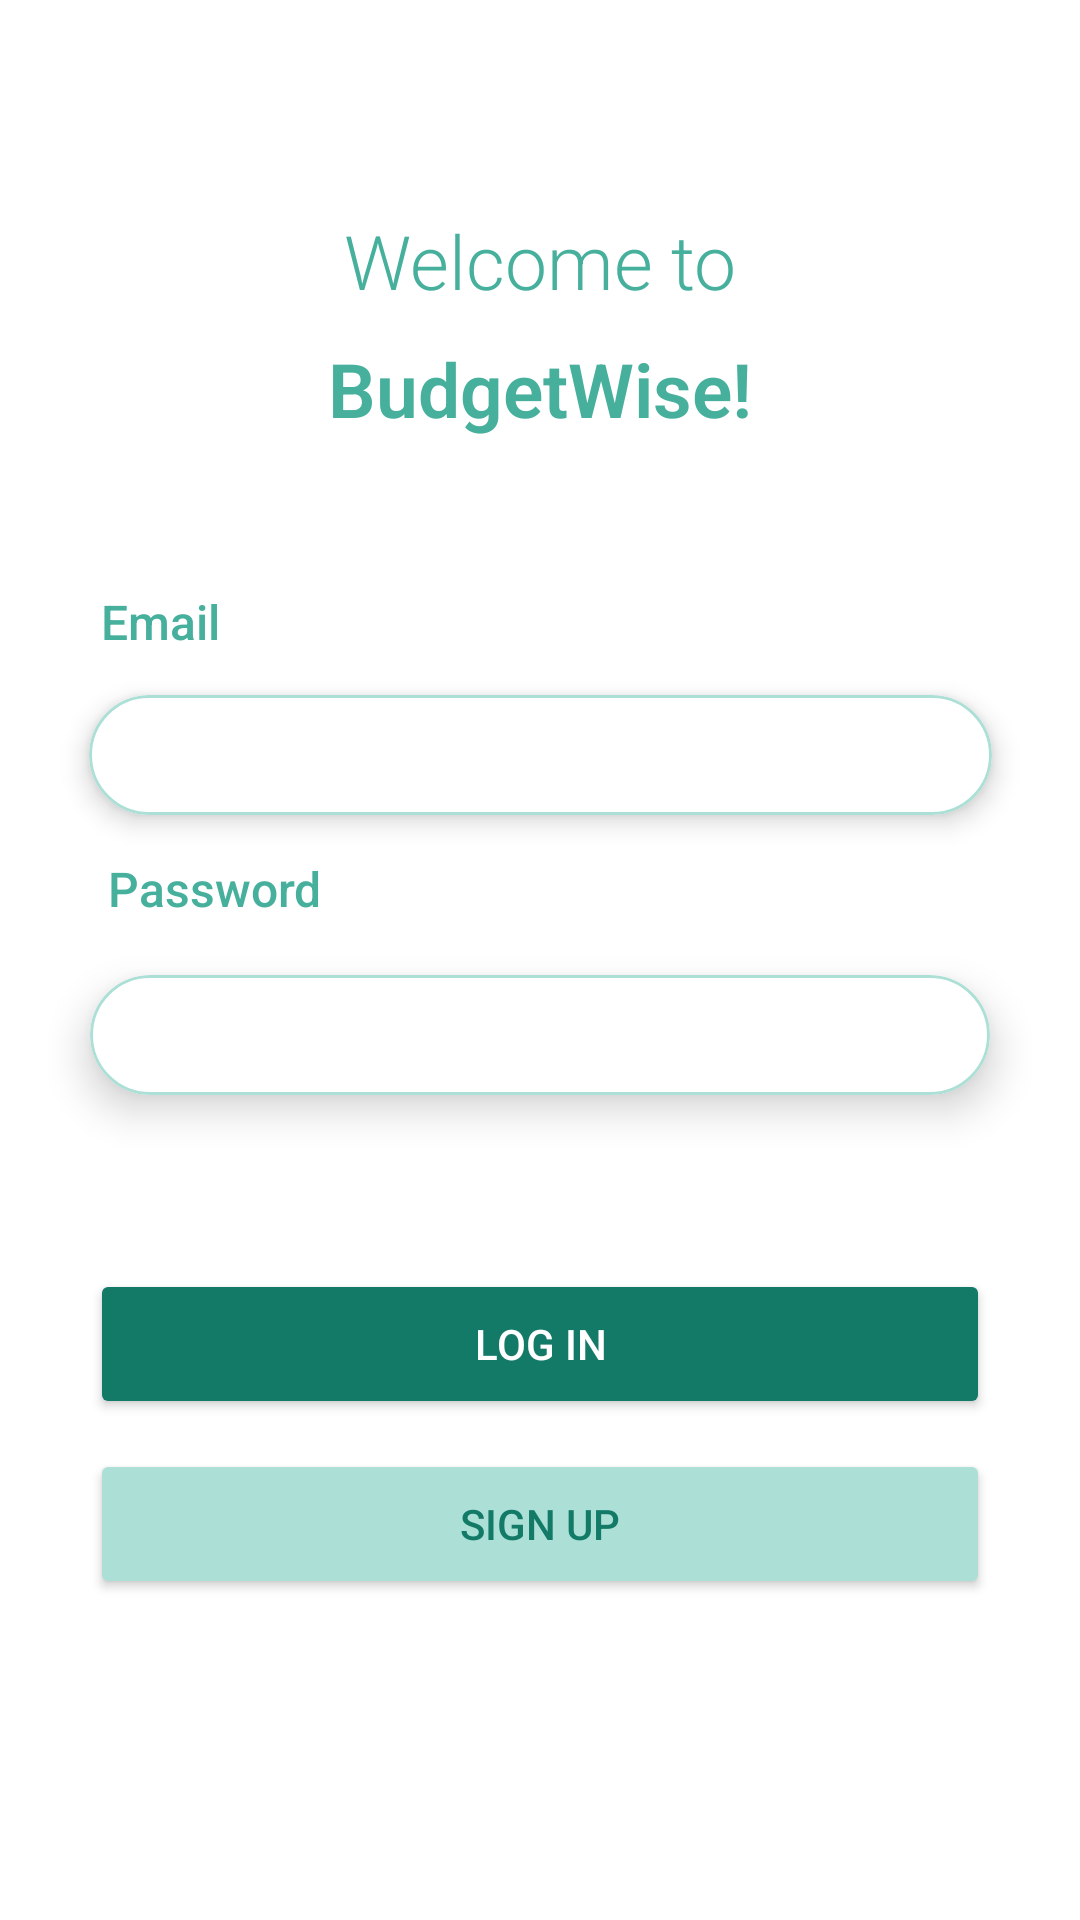

Write the Android layout XML for this screen, with the resource values it uses.
<!-- AndroidManifest.xml: application theme Theme.MCO -->
<!-- res/layout/activity_login.xml -->
<?xml version="1.0" encoding="utf-8"?>

<androidx.constraintlayout.widget.ConstraintLayout xmlns:android="http://schemas.android.com/apk/res/android"
    xmlns:app="http://schemas.android.com/apk/res-auto"
    xmlns:tools="http://schemas.android.com/tools"
    android:id="@+id/clo"
    android:layout_width="match_parent"
    android:layout_height="match_parent"
    android:orientation="vertical">

    <TextView
        android:id="@+id/tvWelcome"
        android:layout_width="wrap_content"
        android:layout_height="wrap_content"
        android:layout_marginTop="70dp"
        android:fontFamily="sans-serif-light"
        android:text="@string/welcome"
        android:textColor="@color/c2"
        android:textSize="25sp"
        app:layout_constraintEnd_toEndOf="parent"
        app:layout_constraintStart_toStartOf="parent"
        app:layout_constraintTop_toTopOf="parent" />

    <TextView
        android:id="@+id/tvExpenseTracker"
        android:layout_width="wrap_content"
        android:layout_height="wrap_content"
        android:layout_marginTop="9dp"
        android:fontFamily="sans-serif-light"
        android:text="@string/ttitle"
        android:textColor="@color/c2"
        android:textSize="25sp"
        android:textStyle="bold"
        app:layout_constraintEnd_toEndOf="parent"
        app:layout_constraintStart_toStartOf="parent"
        app:layout_constraintTop_toBottomOf="@+id/tvWelcome" />

    <LinearLayout
        android:id="@+id/llEmail"
        android:layout_width="wrap_content"
        android:layout_height="wrap_content"
        android:layout_marginTop="50dp"
        android:orientation="vertical"
        app:layout_constraintEnd_toEndOf="parent"
        app:layout_constraintStart_toStartOf="parent"
        app:layout_constraintTop_toBottomOf="@+id/tvExpenseTracker">

        <TextView
            android:id="@+id/tvEmail"
            android:layout_width="wrap_content"
            android:layout_height="wrap_content"
            android:fontFamily="sans-serif-medium"
            android:paddingLeft="15dp"
            android:text="@string/email"
            android:textColor="@color/c2"
            android:textSize="16sp" />

        <androidx.cardview.widget.CardView
            android:layout_width="wrap_content"
            android:layout_height="match_parent"
            app:cardCornerRadius="20dp"
            app:cardElevation="5dp"
            app:cardUseCompatPadding="true">

            <EditText
                android:id="@+id/etvEmail"
                android:layout_width="301dp"
                android:layout_height="40dp"
                android:background="@drawable/inputs"
                android:elevation="10dp"
                android:ems="10"
                android:inputType="textEmailAddress"
                android:paddingLeft="20dp"
                android:paddingRight="20dp"
                android:shadowRadius="5"
                android:textColor="@color/c5"
                android:textSize="16sp" />
        </androidx.cardview.widget.CardView>

    </LinearLayout>

    <LinearLayout
        android:id="@+id/llPassword"
        android:layout_width="wrap_content"
        android:layout_height="wrap_content"
        android:orientation="vertical"
        app:layout_constraintEnd_toEndOf="parent"
        app:layout_constraintStart_toStartOf="parent"
        app:layout_constraintTop_toBottomOf="@+id/llEmail">

        <TextView
            android:id="@+id/tvPassword"
            android:layout_width="match_parent"
            android:layout_height="wrap_content"
            android:fontFamily="sans-serif-medium"
            android:paddingLeft="20dp"
            android:paddingRight="20dp"
            android:text="@string/password"
            android:textColor="@color/c2"
            android:textSize="16sp" />

        <androidx.cardview.widget.CardView
            android:layout_width="wrap_content"
            android:layout_height="match_parent"
            app:cardCornerRadius="20dp"
            app:cardElevation="8dp"
            app:cardUseCompatPadding="true">

            <EditText
                android:id="@+id/etvPassword"
                android:layout_width="300dp"
                android:layout_height="40dp"
                android:background="@drawable/inputs"
                android:ems="10"
                android:inputType="textPassword"
                android:paddingLeft="20dp"
                android:paddingRight="20dp"
                android:textColor="@color/c5"
                android:textSize="16sp" />
        </androidx.cardview.widget.CardView>

    </LinearLayout>

    <Button
        android:id="@+id/btnLogin"
        android:layout_width="300dp"
        android:layout_height="50dp"
        android:layout_marginTop="40dp"
        android:backgroundTint="@color/c1"
        android:text="@string/login"
        android:textColor="@color/white"
        app:cornerRadius="50dp"
        app:layout_constraintEnd_toEndOf="parent"
        app:layout_constraintHorizontal_bias="0.498"
        app:layout_constraintStart_toStartOf="parent"
        app:layout_constraintTop_toBottomOf="@+id/llPassword"
        app:tint="@android:color/transparent" />

    <Button
        android:id="@+id/btnSignup"
        android:layout_width="300dp"
        android:layout_height="50dp"
        android:layout_marginTop="10dp"
        android:backgroundTint="@color/c3"
        android:text="@string/signup"
        android:textColor="@color/c1"
        app:cornerRadius="50dp"
        app:layout_constraintEnd_toEndOf="parent"
        app:layout_constraintStart_toStartOf="parent"
        app:layout_constraintTop_toBottomOf="@+id/btnLogin" />

</androidx.constraintlayout.widget.ConstraintLayout>
<!-- resources referenced by this layout -->
<resources>
  <color name="c1">#137A68</color>
  <color name="c2">#46B09D</color>
  <color name="c3">#ACE0D7</color>
  <color name="c5">#696969</color>
  <color name="white">#FFFFFFFF</color>
  <!-- drawable inputs (drawable) -->
  <?xml version="1.0" encoding="utf-8"?>
  
  <shape xmlns:android="http://schemas.android.com/apk/res/android"
      android:shape="rectangle">
      <stroke
          android:width="1dp"
          android:color="@color/c3"/>
  
      <corners
          android:radius="20dp"/>
  
  
  </shape>
  <string name="email">Email</string>
  <string name="login">Log in</string>
  <string name="password">Password</string>
  <string name="signup">Sign up</string>
  <string name="ttitle">BudgetWise!</string>
  <string name="welcome">Welcome to</string>
  <style name="Theme.MCO" parent="Theme.MaterialComponents.Light.NoActionBar" />
</resources>
